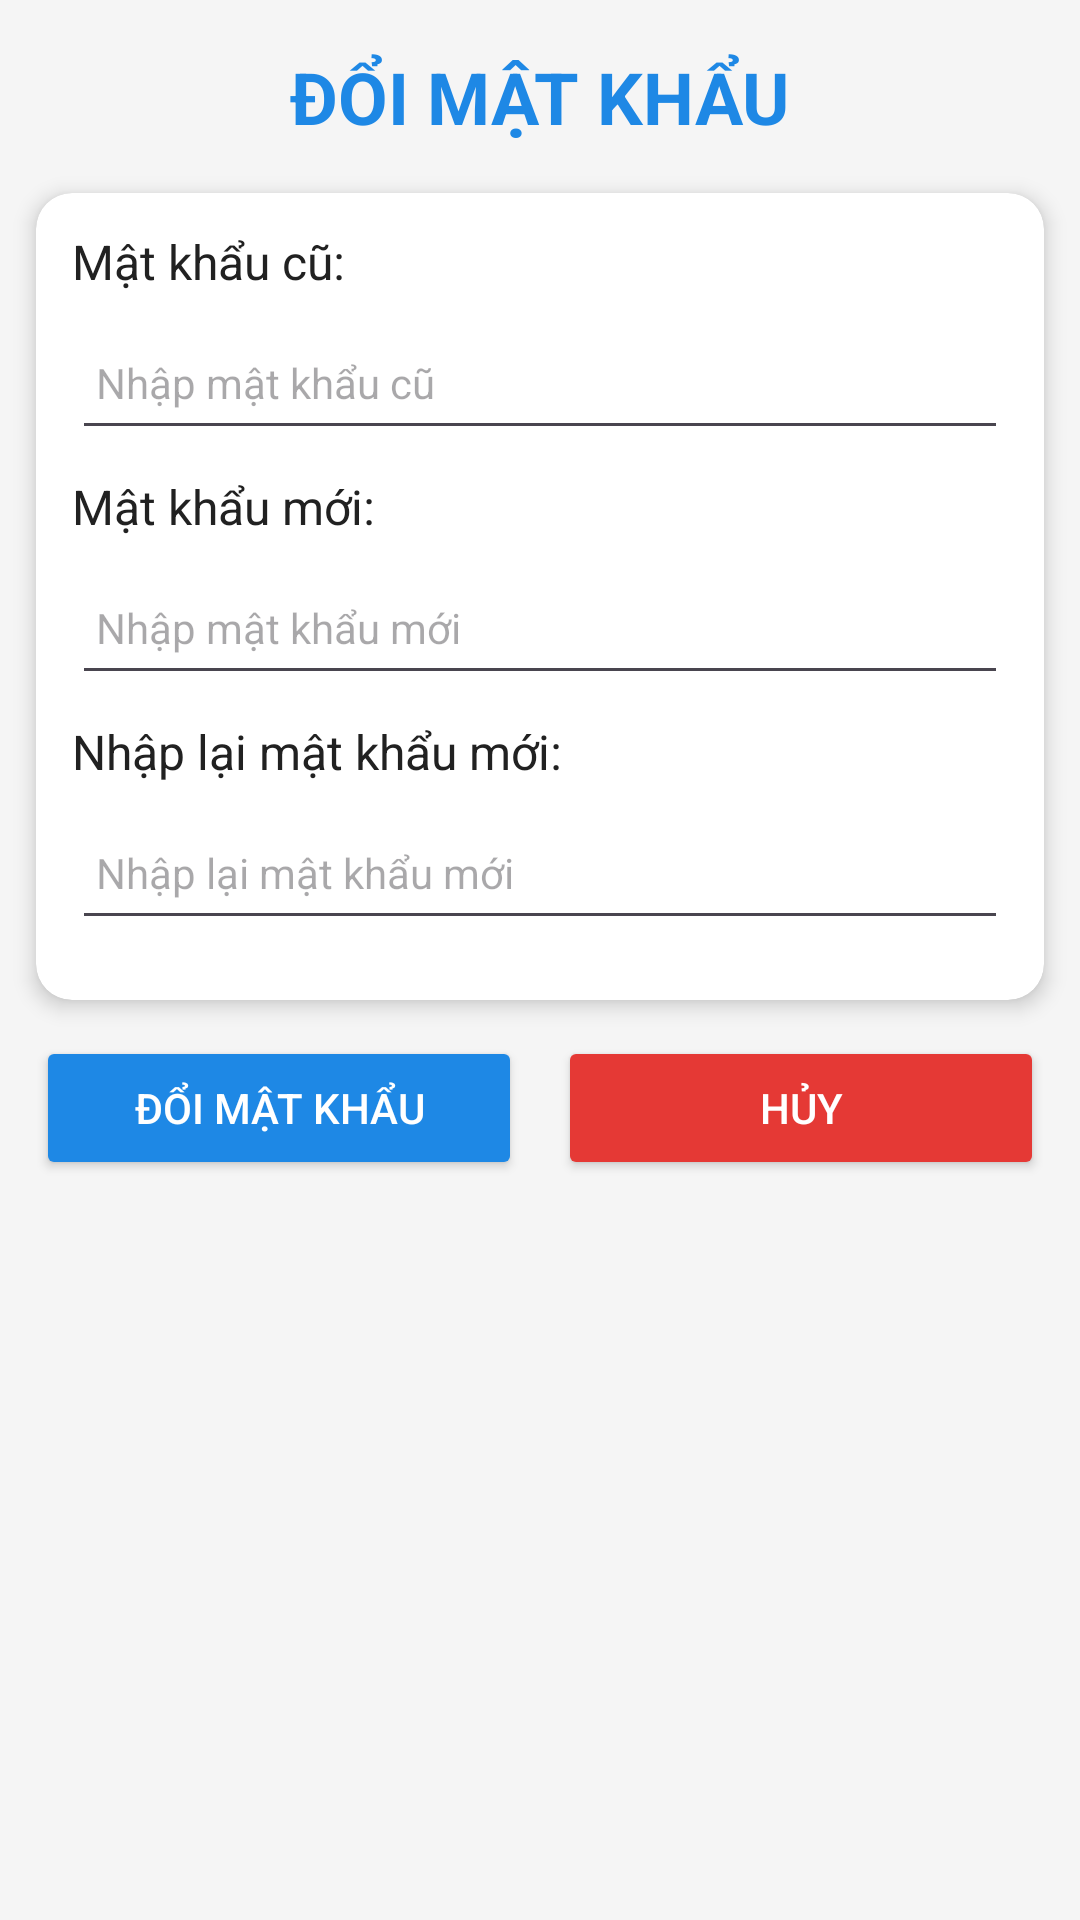

Layout XML and referenced resources for this Android screen:
<!-- AndroidManifest.xml: application theme Theme.Mobifone -->
<!-- res/layout/activity_doimatkhau.xml -->
<?xml version="1.0" encoding="utf-8"?>
<androidx.constraintlayout.widget.ConstraintLayout xmlns:android="http://schemas.android.com/apk/res/android"
    xmlns:app="http://schemas.android.com/apk/res-auto"
    xmlns:tools="http://schemas.android.com/tools"
    android:layout_width="match_parent"
    android:layout_height="match_parent"
    android:background="#F5F5F5"
    tools:context=".doimatkhau">

    
    <TextView
        android:id="@+id/textView"
        android:layout_width="wrap_content"
        android:layout_height="wrap_content"
        android:layout_marginTop="16dp"
        android:text="ĐỔI MẬT KHẨU"
        android:textColor="#1E88E5"
        android:textSize="24sp"
        android:textStyle="bold"
        app:layout_constraintEnd_toEndOf="parent"
        app:layout_constraintStart_toStartOf="parent"
        app:layout_constraintTop_toTopOf="parent" />

    
    <androidx.cardview.widget.CardView
        android:id="@+id/card_input_fields"
        android:layout_width="0dp"
        android:layout_height="wrap_content"
        android:layout_marginStart="12dp"
        android:layout_marginTop="16dp"
        android:layout_marginEnd="12dp"
        app:cardCornerRadius="12dp"
        app:cardElevation="4dp"
        app:layout_constraintEnd_toEndOf="parent"
        app:layout_constraintStart_toStartOf="parent"
        app:layout_constraintTop_toBottomOf="@+id/textView">

        <LinearLayout
            android:layout_width="match_parent"
            android:layout_height="wrap_content"
            android:orientation="vertical"
            android:padding="12dp">

            
            <TextView
                android:id="@+id/textViewOldPassword"
                android:layout_width="wrap_content"
                android:layout_height="wrap_content"
                android:layout_marginBottom="4dp"
                android:text="Mật khẩu cũ:"
                android:textColor="#212121"
                android:textSize="16sp" />

            <EditText
                android:id="@+id/edtOldPassword"
                android:layout_width="match_parent"
                android:layout_height="48dp"
                android:hint="Nhập mật khẩu cũ"
                android:inputType="textPassword"
                android:paddingStart="8dp"
                android:paddingEnd="8dp"
                android:textSize="14sp"
                android:layout_marginBottom="8dp" />

            
            <TextView
                android:id="@+id/textViewNewPassword"
                android:layout_width="wrap_content"
                android:layout_height="wrap_content"
                android:layout_marginBottom="4dp"
                android:text="Mật khẩu mới:"
                android:textColor="#212121"
                android:textSize="16sp" />

            <EditText
                android:id="@+id/edtNewPassword"
                android:layout_width="match_parent"
                android:layout_height="48dp"
                android:hint="Nhập mật khẩu mới"
                android:inputType="textPassword"
                android:paddingStart="8dp"
                android:paddingEnd="8dp"
                android:textSize="14sp"
                android:layout_marginBottom="8dp" />

            
            <TextView
                android:id="@+id/textViewConfirmPassword"
                android:layout_width="wrap_content"
                android:layout_height="wrap_content"
                android:layout_marginBottom="4dp"
                android:text="Nhập lại mật khẩu mới:"
                android:textColor="#212121"
                android:textSize="16sp" />

            <EditText
                android:id="@+id/edtConfirmPassword"
                android:layout_width="match_parent"
                android:layout_height="48dp"
                android:hint="Nhập lại mật khẩu mới"
                android:inputType="textPassword"
                android:paddingStart="8dp"
                android:paddingEnd="8dp"
                android:textSize="14sp"
                android:layout_marginBottom="8dp" />

        </LinearLayout>
    </androidx.cardview.widget.CardView>

    
    <LinearLayout
        android:id="@+id/button_layout"
        android:layout_width="0dp"
        android:layout_height="wrap_content"
        android:layout_marginStart="12dp"
        android:layout_marginTop="12dp"
        android:layout_marginEnd="12dp"
        android:orientation="horizontal"
        app:layout_constraintEnd_toEndOf="parent"
        app:layout_constraintStart_toStartOf="parent"
        app:layout_constraintTop_toBottomOf="@+id/card_input_fields">

        <Button
            android:id="@+id/btnChangePassword"
            android:layout_width="0dp"
            android:layout_height="48dp"
            android:layout_weight="1"
            android:layout_marginEnd="6dp"
            android:backgroundTint="#1E88E5"
            android:text="Đổi mật khẩu"
            android:textColor="#FFFFFF"
            android:textSize="14sp"
            app:cornerRadius="8dp" />

        <Button
            android:id="@+id/btnCancel"
            android:layout_width="0dp"
            android:layout_height="48dp"
            android:layout_weight="1"
            android:layout_marginStart="6dp"
            android:backgroundTint="#E53935"
            android:text="Hủy"
            android:textColor="#FFFFFF"
            android:textSize="14sp"
            app:cornerRadius="8dp" />

    </LinearLayout>

</androidx.constraintlayout.widget.ConstraintLayout>
<!-- resources referenced by this layout -->
<resources>
  <style name="Theme.Mobifone" parent="Base.Theme.Mobifone" />
  <style name="Base.Theme.Mobifone" parent="Theme.Material3.DayNight.NoActionBar">
          
          
      </style>
</resources>
